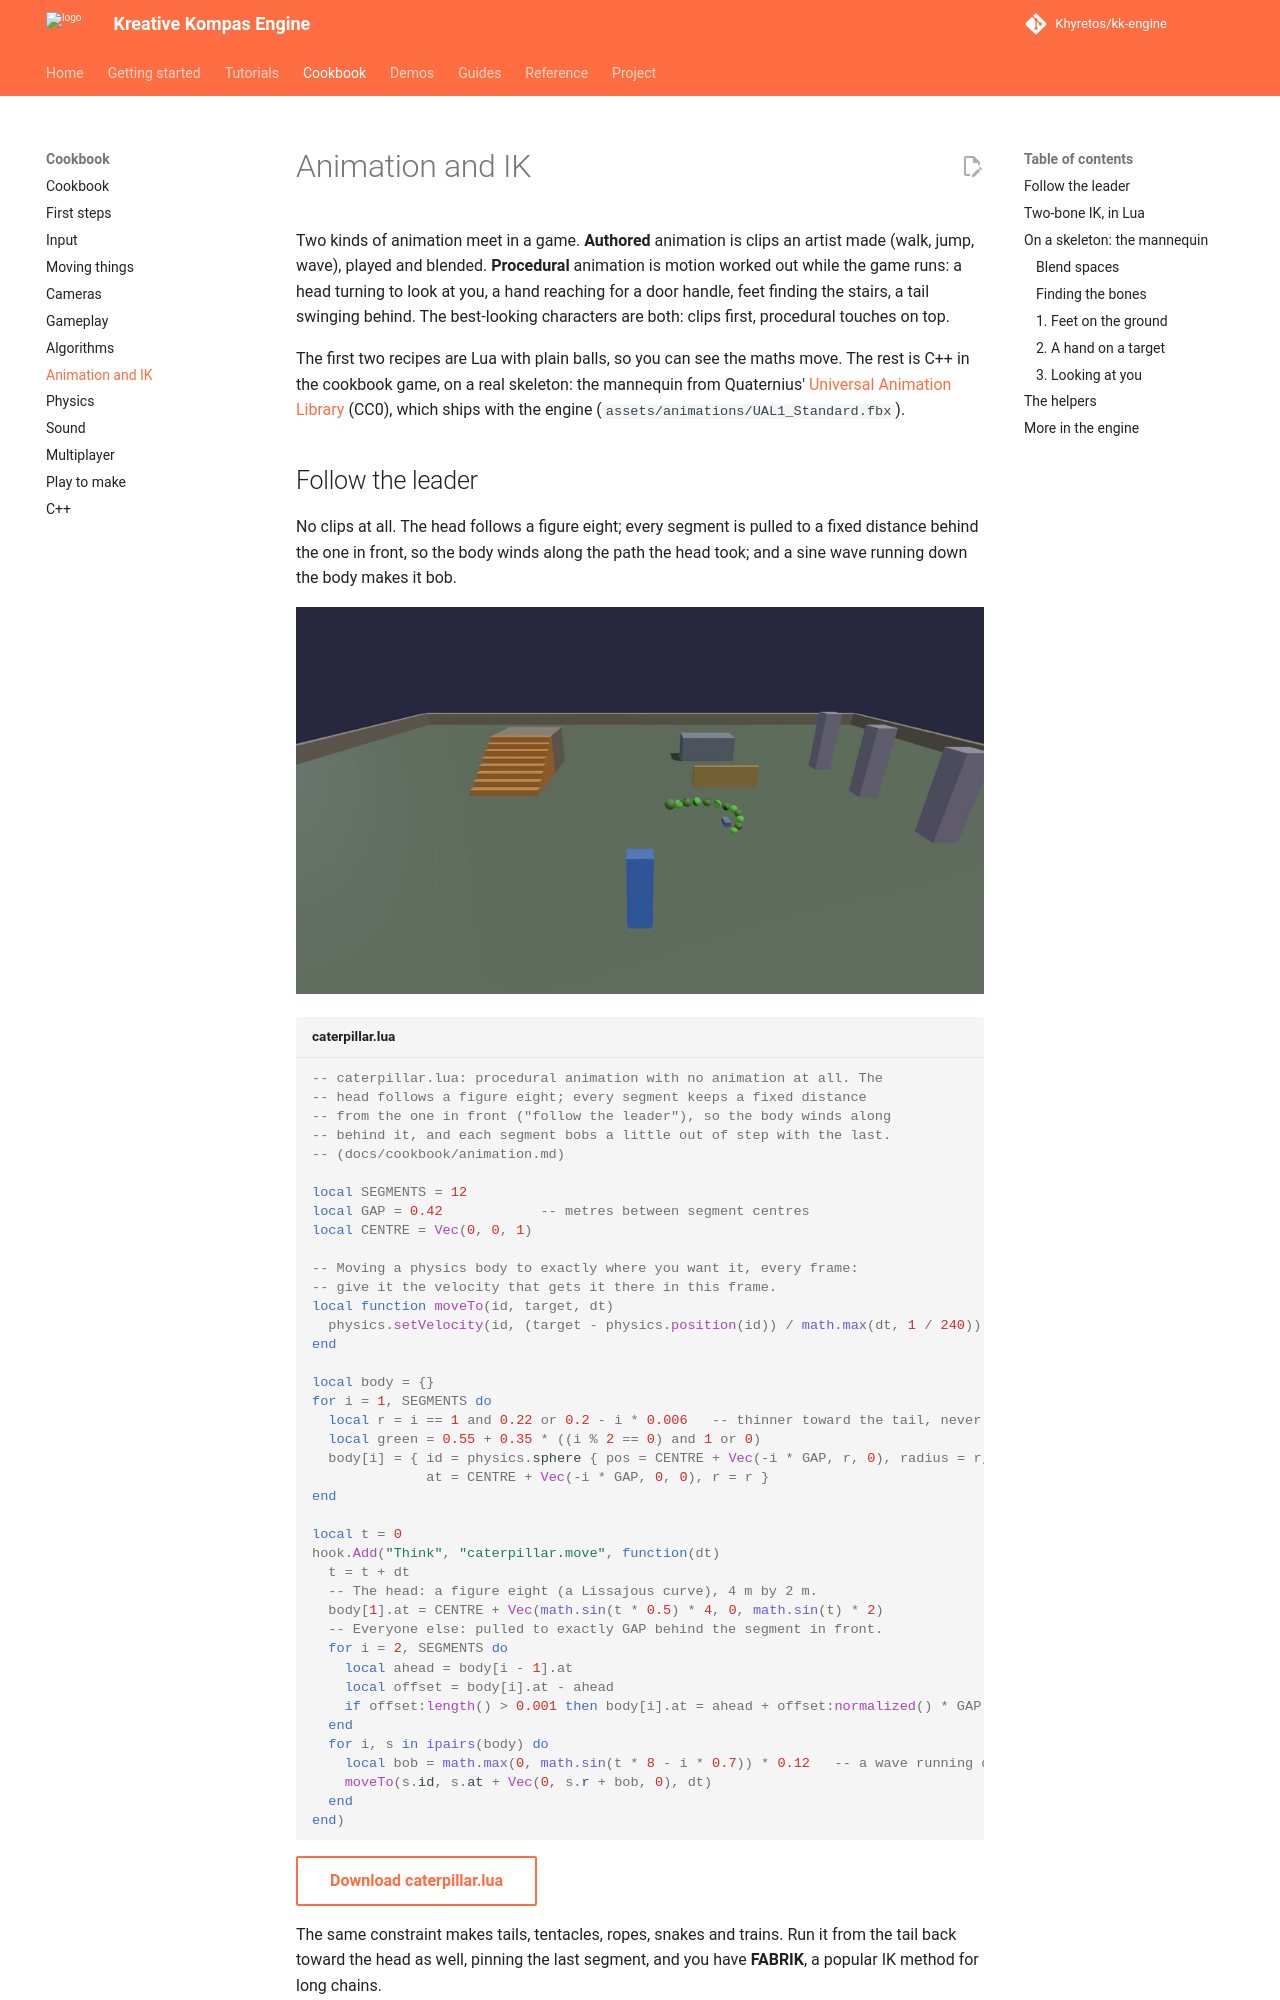

repository: Khyretos/kk-engine · page: cookbook/animation/index.html · generator: mkdocs

# Animation and IK

Two kinds of animation meet in a game. **Authored** animation is clips an
artist made (walk, jump, wave), played and blended. **Procedural**
animation is motion worked out while the game runs: a head turning to look
at you, a hand reaching for a door handle, feet finding the stairs, a
tail swinging behind. The best-looking characters are both: clips first,
procedural touches on top.

The first two recipes are Lua with plain balls, so you can see the maths
move. The rest is C++ in the cookbook game, on a real skeleton: the
mannequin from Quaternius' [Universal Animation Library](https://quaternius.com/packs/universalanimationlibrary.html)
(CC0), which ships with the engine (`assets/animations/UAL1_Standard.fbx`).

## Follow the leader

No clips at all. The head follows a figure eight; every segment is pulled
to a fixed distance behind the one in front, so the body winds along the
path the head took; and a sine wave running down the body makes it bob.

![A green caterpillar of balls winding across the ground](media/caterpillar.jpg)

```lua title="caterpillar.lua"
--8<-- "docs/cookbook/recipes/caterpillar.lua"
```

[Download caterpillar.lua](recipes/caterpillar.lua){ .md-button }

The same constraint makes tails, tentacles, ropes, snakes and trains. Run
it from the tail back toward the head as well, pinning the last segment,
and you have **FABRIK**, a popular IK method for long chains.
